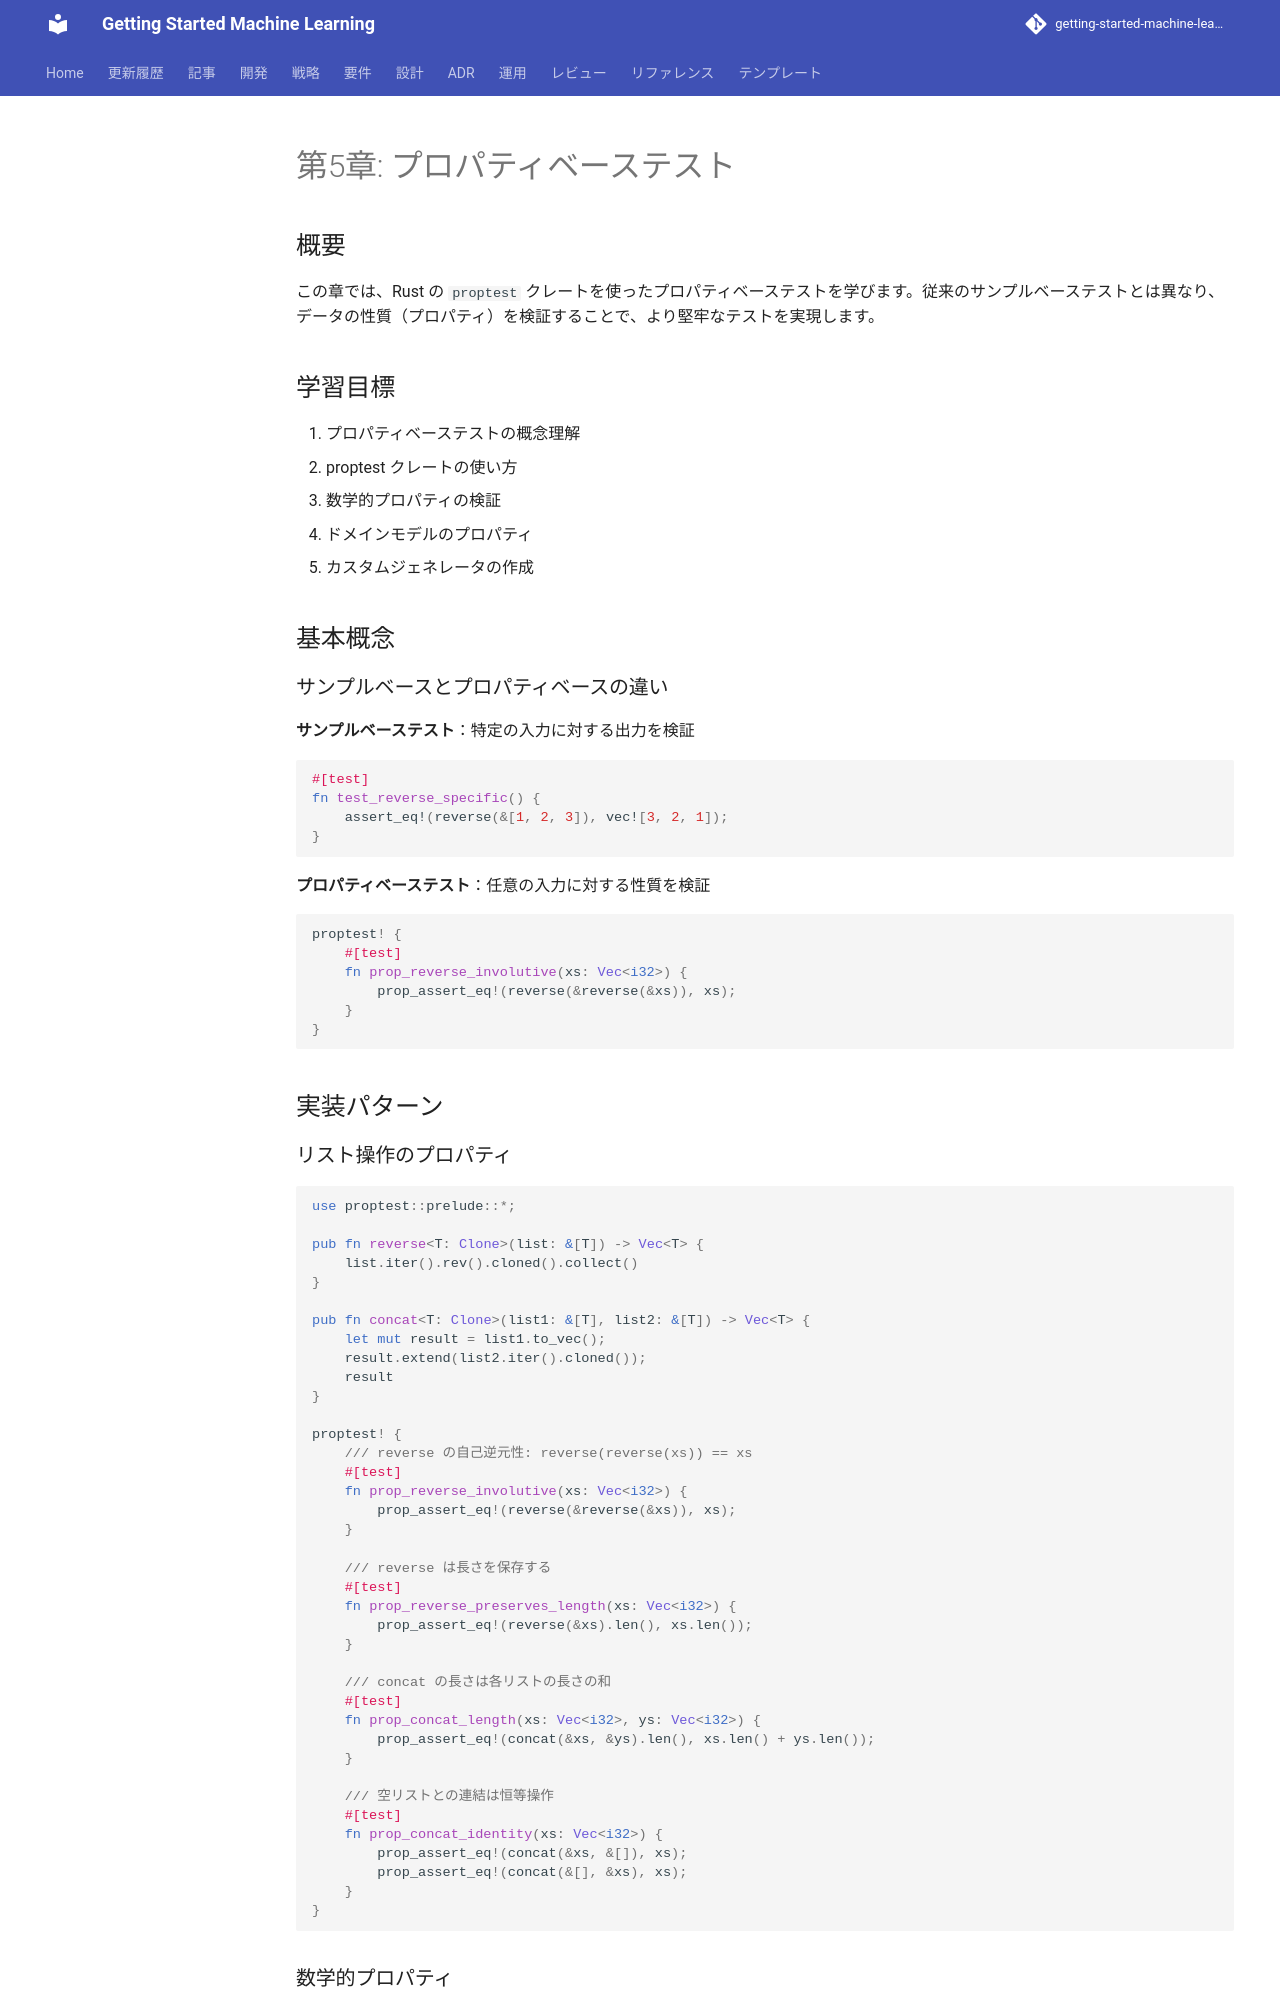

repository: k2works/getting-started-machine-learning · page: article/functional-desgin-ppp/rust/05-property-based-testing/index.html · generator: mkdocs

---
type: Article
title: "第5章: プロパティベーステスト"
description: "この章では、Rust の proptest クレートを使ったプロパティベーステストを学びます。"
tags: [article, functional-desgin-ppp, rust]
status: stable
generated: { by: human:kakimomokuri, at: 2026-03-24T05:22:28Z }
---

# 第5章: プロパティベーステスト

## 概要

この章では、Rust の `proptest` クレートを使ったプロパティベーステストを学びます。従来のサンプルベーステストとは異なり、データの性質（プロパティ）を検証することで、より堅牢なテストを実現します。

## 学習目標

1. プロパティベーステストの概念理解
2. proptest クレートの使い方
3. 数学的プロパティの検証
4. ドメインモデルのプロパティ
5. カスタムジェネレータの作成

## 基本概念

### サンプルベースとプロパティベースの違い

**サンプルベーステスト**：特定の入力に対する出力を検証
```rust
#[test]
fn test_reverse_specific() {
    assert_eq!(reverse(&[1, 2, 3]), vec![3, 2, 1]);
}
```

**プロパティベーステスト**：任意の入力に対する性質を検証
```rust
proptest! {
    #[test]
    fn prop_reverse_involutive(xs: Vec<i32>) {
        prop_assert_eq!(reverse(&reverse(&xs)), xs);
    }
}
```

## 実装パターン

### リスト操作のプロパティ

```rust
use proptest::prelude::*;

pub fn reverse<T: Clone>(list: &[T]) -> Vec<T> {
    list.iter().rev().cloned().collect()
}

pub fn concat<T: Clone>(list1: &[T], list2: &[T]) -> Vec<T> {
    let mut result = list1.to_vec();
    result.extend(list2.iter().cloned());
    result
}

proptest! {
    /// reverse の自己逆元性: reverse(reverse(xs)) == xs
    #[test]
    fn prop_reverse_involutive(xs: Vec<i32>) {
        prop_assert_eq!(reverse(&reverse(&xs)), xs);
    }

    /// reverse は長さを保存する
    #[test]
    fn prop_reverse_preserves_length(xs: Vec<i32>) {
        prop_assert_eq!(reverse(&xs).len(), xs.len());
    }

    /// concat の長さは各リストの長さの和
    #[test]
    fn prop_concat_length(xs: Vec<i32>, ys: Vec<i32>) {
        prop_assert_eq!(concat(&xs, &ys).len(), xs.len() + ys.len());
    }

    /// 空リストとの連結は恒等操作
    #[test]
    fn prop_concat_identity(xs: Vec<i32>) {
        prop_assert_eq!(concat(&xs, &[]), xs);
        prop_assert_eq!(concat(&[], &xs), xs);
    }
}
```
